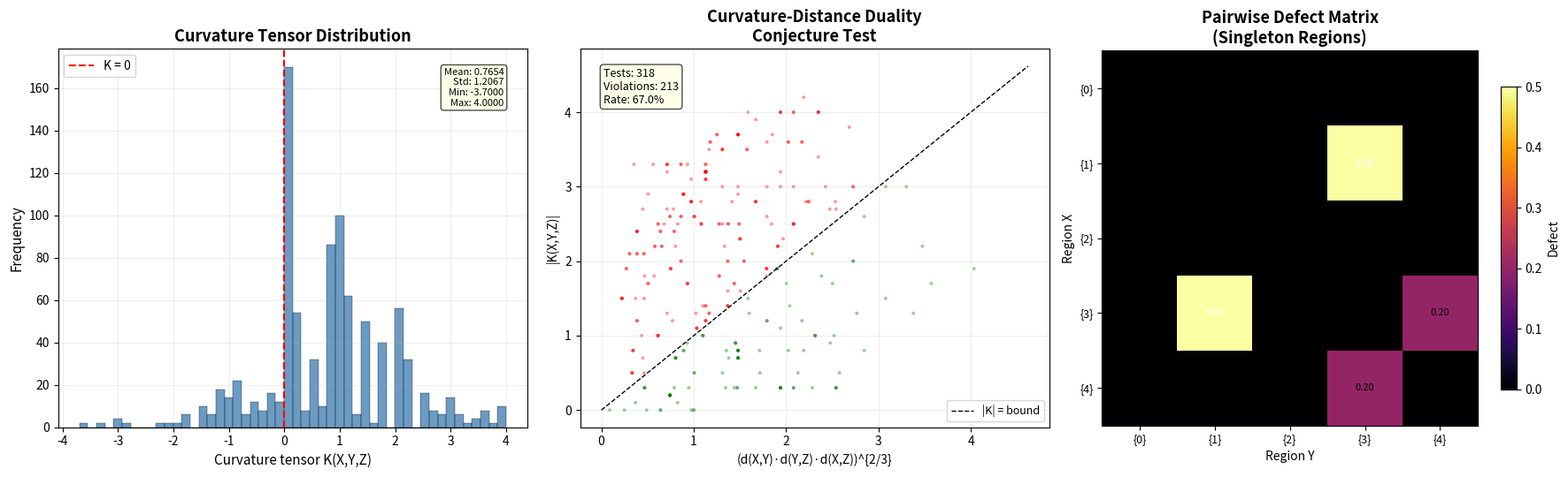

Generate this figure with matplotlib:
#!/usr/bin/env python3
"""
Visualization: Holographic Curvature Landscape

Shows the curvature tensor K(X,Y,Z) across a parameter space, revealing
the higher-order geometric structure of the holographic model.

Also plots the curvature-distance duality conjecture test:
|K(X,Y,Z)| vs (defect(X,Y) · defect(Y,Z) · defect(X,Z))^(2/3)

Key insight: the curvature tensor captures tripartite entanglement
that pairwise defects miss — analogous to topological entanglement
entropy in condensed matter physics.
"""

import numpy as np
import matplotlib.pyplot as plt
from itertools import combinations
import random

# Ground set and submodular function
n = 5
elements = list(range(n))

# Submodular function: weighted rank function
weights = {0: 1.0, 1: 1.5, 2: 0.8, 3: 2.0, 4: 1.2}

def weighted_rank(S, cap=3):
    if not S:
        return 0.0
    return min(sum(weights.get(x, 0) for x in S), cap)

# Generate all nonempty subsets
subsets = []
for k in range(1, n + 1):
    for combo in combinations(elements, k):
        subsets.append(frozenset(combo))

def defect(f, X, Y):
    return f(X) + f(Y) - f(X & Y) - f(X | Y)

def curvature_tensor(f, X, Y, Z):
    return (defect(f, X, Y) + defect(f, Y, Z) + defect(f, X, Z)
            - defect(f, X, Y | Z) - defect(f, Y, X | Z) - defect(f, Z, X | Y))

# Compute curvature tensor values and duality test
random.seed(42)
K_values = []
product_values = []
duality_holds = []

for _ in range(2000):
    X = random.choice(subsets)
    Y = random.choice(subsets)
    Z = random.choice(subsets)

    K = curvature_tensor(weighted_rank, X, Y, Z)
    dXY = defect(weighted_rank, X, Y)
    dYZ = defect(weighted_rank, Y, Z)
    dXZ = defect(weighted_rank, X, Z)

    prod = dXY * dYZ * dXZ
    if prod > 1e-10:
        bound = prod ** (2/3)
        K_values.append(abs(K))
        product_values.append(bound)
        duality_holds.append(abs(K) <= bound + 1e-10)

fig, axes = plt.subplots(1, 3, figsize=(18, 5.5))

# Plot 1: Curvature tensor distribution
ax1 = axes[0]
K_all = []
for i in range(min(500, len(subsets))):
    for j in range(min(500, len(subsets))):
        if i != j:
            X = subsets[i % len(subsets)]
            Y = subsets[j % len(subsets)]
            Z = subsets[(i + j) % len(subsets)]
            K = curvature_tensor(weighted_rank, X, Y, Z)
            K_all.append(K)

ax1.hist(K_all, bins=50, color='steelblue', edgecolor='black', linewidth=0.3, alpha=0.8)
ax1.axvline(x=0, color='red', linewidth=1.5, linestyle='--', label='K = 0')
ax1.set_xlabel('Curvature tensor K(X,Y,Z)', fontsize=11)
ax1.set_ylabel('Frequency', fontsize=11)
ax1.set_title('Curvature Tensor Distribution', fontsize=13, fontweight='bold')
ax1.legend(fontsize=10)
ax1.grid(True, alpha=0.2)

# Add statistics
mean_K = np.mean(K_all)
ax1.text(0.95, 0.95, f'Mean: {mean_K:.4f}\nStd: {np.std(K_all):.4f}\n'
         f'Min: {min(K_all):.4f}\nMax: {max(K_all):.4f}',
         transform=ax1.transAxes, fontsize=8, va='top', ha='right',
         bbox=dict(boxstyle='round', facecolor='lightyellow', alpha=0.7))

# Plot 2: Curvature-Distance Duality scatter
ax2 = axes[1]
K_arr = np.array(K_values)
P_arr = np.array(product_values)

colors_scatter = ['green' if h else 'red' for h in duality_holds]
ax2.scatter(P_arr, K_arr, c=colors_scatter, alpha=0.4, s=8, edgecolors='none')

# Diagonal line (bound)
max_val = max(max(P_arr), max(K_arr)) * 1.1
ax2.plot([0, max_val], [0, max_val], 'k--', linewidth=1, label='|K| = bound')
ax2.set_xlabel('(d(X,Y)·d(Y,Z)·d(X,Z))^{2/3}', fontsize=10)
ax2.set_ylabel('|K(X,Y,Z)|', fontsize=10)
ax2.set_title('Curvature-Distance Duality\nConjecture Test', fontsize=13, fontweight='bold')
ax2.legend(fontsize=9)
ax2.grid(True, alpha=0.2)

violations = sum(1 for h in duality_holds if not h)
total = len(duality_holds)
ax2.text(0.05, 0.95,
         f'Tests: {total}\nViolations: {violations}\n'
         f'Rate: {violations/total:.1%}',
         transform=ax2.transAxes, fontsize=9, va='top',
         bbox=dict(boxstyle='round', facecolor='lightgreen' if violations == 0 else 'lightyellow',
                   alpha=0.7))

# Plot 3: Defect spectrum across subsets
ax3 = axes[2]

# Compute all pairwise defects for singletons
singleton_defects = np.zeros((n, n))
for i in range(n):
    for j in range(n):
        Xi = frozenset({elements[i]})
        Yj = frozenset({elements[j]})
        singleton_defects[i, j] = defect(weighted_rank, Xi, Yj)

im = ax3.imshow(singleton_defects, cmap='inferno', aspect='equal')
ax3.set_xticks(range(n))
ax3.set_xticklabels([f'{{{e}}}' for e in elements], fontsize=9)
ax3.set_yticks(range(n))
ax3.set_yticklabels([f'{{{e}}}' for e in elements], fontsize=9)
ax3.set_title('Pairwise Defect Matrix\n(Singleton Regions)', fontsize=13, fontweight='bold')
ax3.set_xlabel('Region Y', fontsize=10)
ax3.set_ylabel('Region X', fontsize=10)
plt.colorbar(im, ax=ax3, label='Defect', shrink=0.8)

# Annotate values
for i in range(n):
    for j in range(n):
        ax3.text(j, i, f'{singleton_defects[i,j]:.2f}',
                ha='center', va='center', fontsize=8,
                color='white' if singleton_defects[i,j] > 0.3 else 'black')

plt.tight_layout()
plt.savefig('curvature_landscape.png', dpi=150, bbox_inches='tight')
print("Saved curvature_landscape.png")
